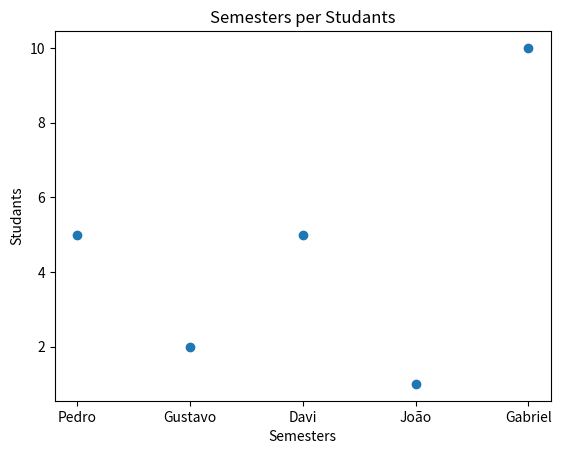

The script that saved this image:
import pandas as pd
from enum import Enum
import matplotlib.pyplot as plt

class Course(Enum):
    GEC = "GEC"
    GES = "GES"

class Student:
    def __init__(self, name: str, age: int, grade: int, course: Course, semester: int):
        self.name: str = name
        self.age: int = age
        self.grade: int = grade
        self.course: Course = course
        self.semester: int = semester

students: list[Student] = [
    Student("Pedro", 20, 7, Course.GEC, 5),
    Student("Gustavo", 21, 3, Course.GES, 2),
    Student("Davi", 18, 10, Course.GEC, 5),
    Student("João", 22, 5, Course.GES, 1),
    Student("Gabriel", 24, 0, Course.GEC, 10)
]

df: pd.DataFrame = pd.DataFrame([student.__dict__ for student in students])

#plt bar
#plt.bar(df["name"].array, df["semester"].array)

# plt histogram
# plt.hist(df["semester"].array)
# plt.xlabel("Semesters")
# plt.ylabel("Studants")
# plt.title("Semesters per Studants")

#plt scatter
plt.scatter(df["name"].array, df["semester"].array)
plt.xlabel("Semesters")
plt.ylabel("Studants")
plt.title("Semesters per Studants")

plt.show()
